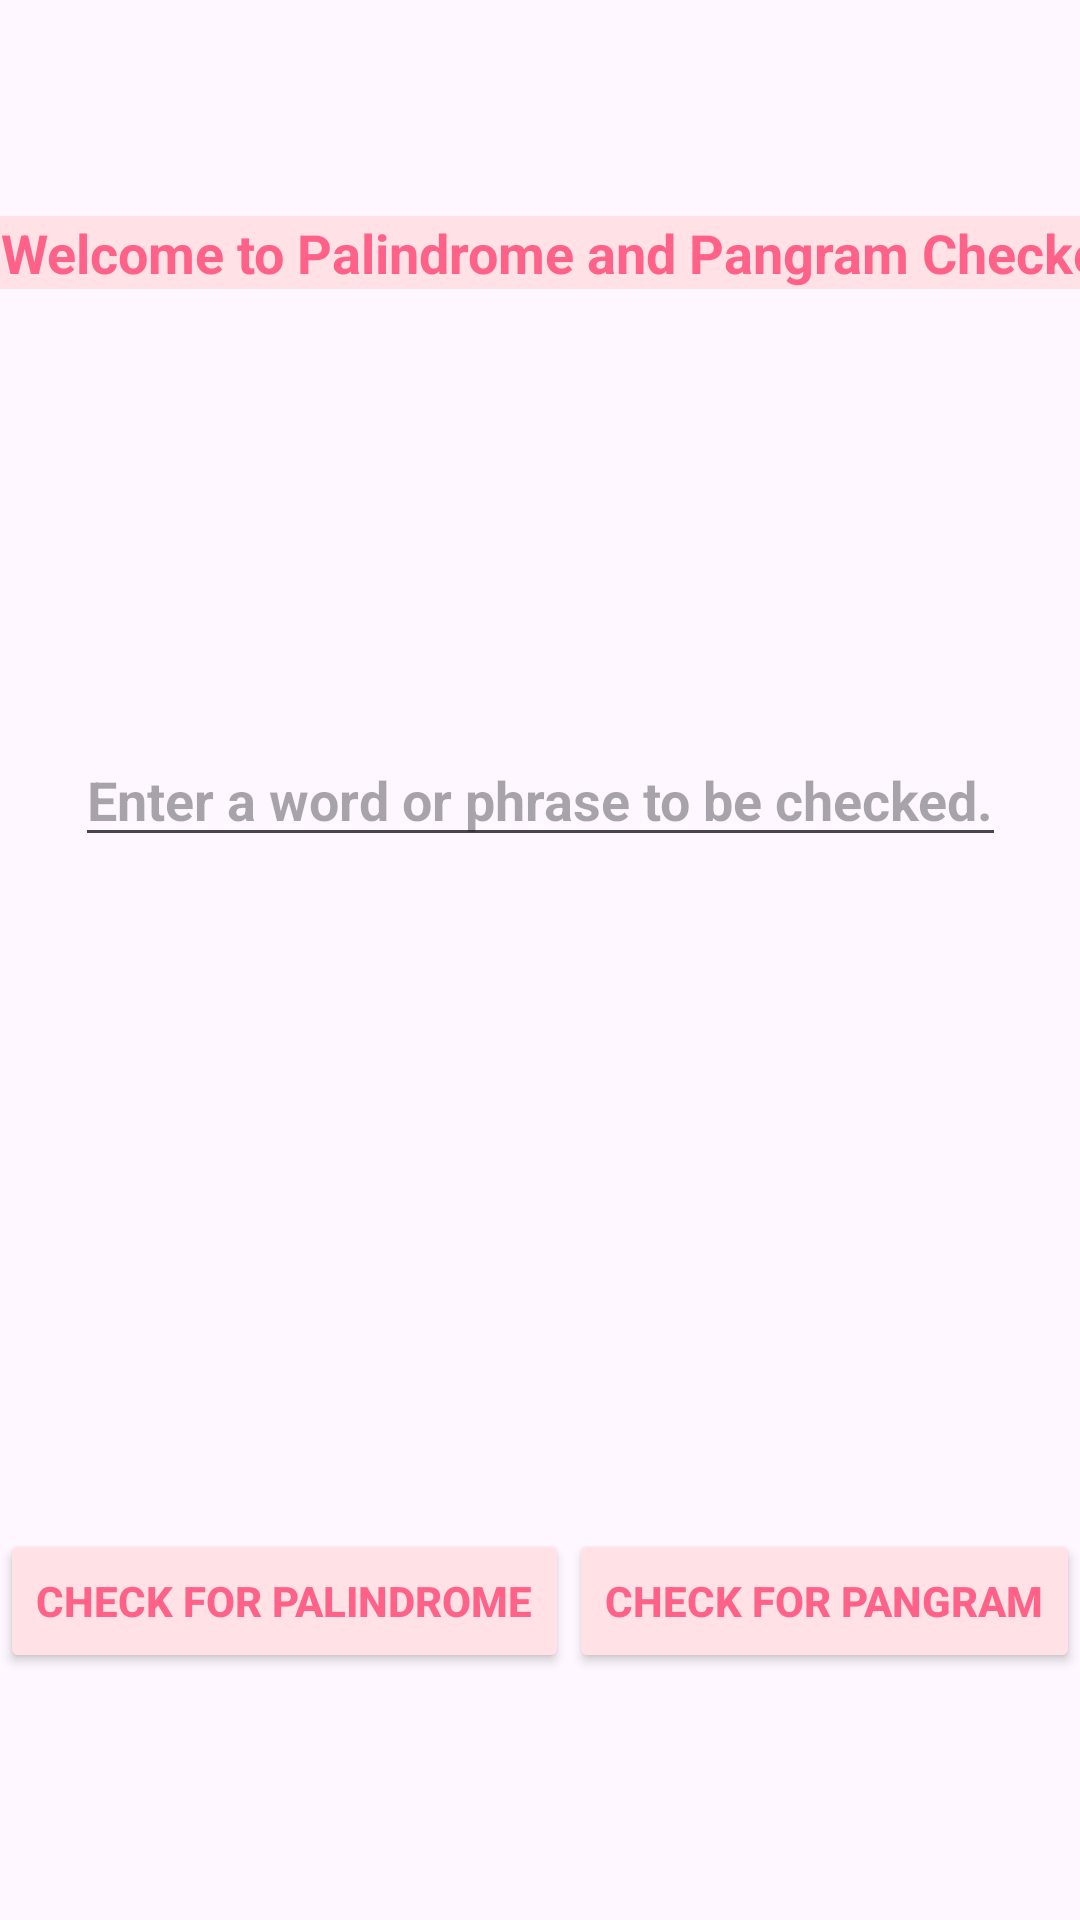

Produce the Android XML layout that renders to this screen, including the resource entries it uses.
<!-- AndroidManifest.xml: application theme Theme.PalindromePangramChecker -->
<!-- res/layout/activity_main.xml -->
<?xml version="1.0" encoding="utf-8"?>
<androidx.constraintlayout.widget.ConstraintLayout
    xmlns:android="http://schemas.android.com/apk/res/android"
    xmlns:app="http://schemas.android.com/apk/res-auto"
    xmlns:tools="http://schemas.android.com/tools"
    android:layout_width="match_parent"
    android:layout_height="match_parent"
    tools:context=".MainActivity">

    <EditText
        android:id="@+id/editText"
        android:layout_width="0dp"
        android:layout_height="wrap_content"
        android:layout_marginTop="72dp"
        android:background="@color/lightPink"
        android:ems="10"
        android:inputType="text"
        android:text="Welcome to Palindrome and Pangram Checker"
        android:textAlignment="center"
        android:textColor="@color/pink"
        android:textSize="18sp"
        android:textStyle="bold"
        app:layout_constraintEnd_toEndOf="parent"
        app:layout_constraintHorizontal_bias="0.0"
        app:layout_constraintStart_toStartOf="parent"
        app:layout_constraintTop_toTopOf="parent" />

    <EditText
        android:id="@+id/editText2"
        android:layout_width="wrap_content"
        android:layout_height="wrap_content"
        android:layout_marginTop="148dp"
        android:hint="Enter a word or phrase to be checked."
        android:textStyle="bold"
        app:layout_constraintEnd_toEndOf="parent"
        app:layout_constraintStart_toStartOf="parent"
        app:layout_constraintTop_toBottomOf="@+id/editText" />

    <Button
        android:id="@+id/button"
        android:layout_width="wrap_content"
        android:layout_height="wrap_content"
        android:layout_marginTop="224dp"
        android:text="Check for Palindrome"
        android:textStyle="bold"
        android:backgroundTint="@color/lightPink"
        android:textColor="@color/pink"
        app:layout_constraintStart_toStartOf="parent"
        app:layout_constraintTop_toBottomOf="@+id/editText2" />

    <Button
        android:id="@+id/button2"
        android:layout_width="wrap_content"
        android:layout_height="wrap_content"
        android:layout_marginTop="224dp"
        android:text="Check for Pangram"
        android:backgroundTint="@color/lightPink"
        android:textStyle="bold"
        android:textColor="@color/pink"
        app:layout_constraintEnd_toEndOf="parent"
        app:layout_constraintHorizontal_bias="1.0"
        app:layout_constraintStart_toEndOf="@+id/button"
        app:layout_constraintTop_toBottomOf="@+id/editText2" />

</androidx.constraintlayout.widget.ConstraintLayout>
<!-- resources referenced by this layout -->
<resources>
  <color name="lightPink">#FFE1E6</color>
  <color name="pink">#ff6289</color>
  <style name="Theme.PalindromePangramChecker" parent="Base.Theme.PalindromePangramChecker" />
  <style name="Base.Theme.PalindromePangramChecker" parent="Theme.Material3.DayNight.NoActionBar">
          
          
      </style>
</resources>
